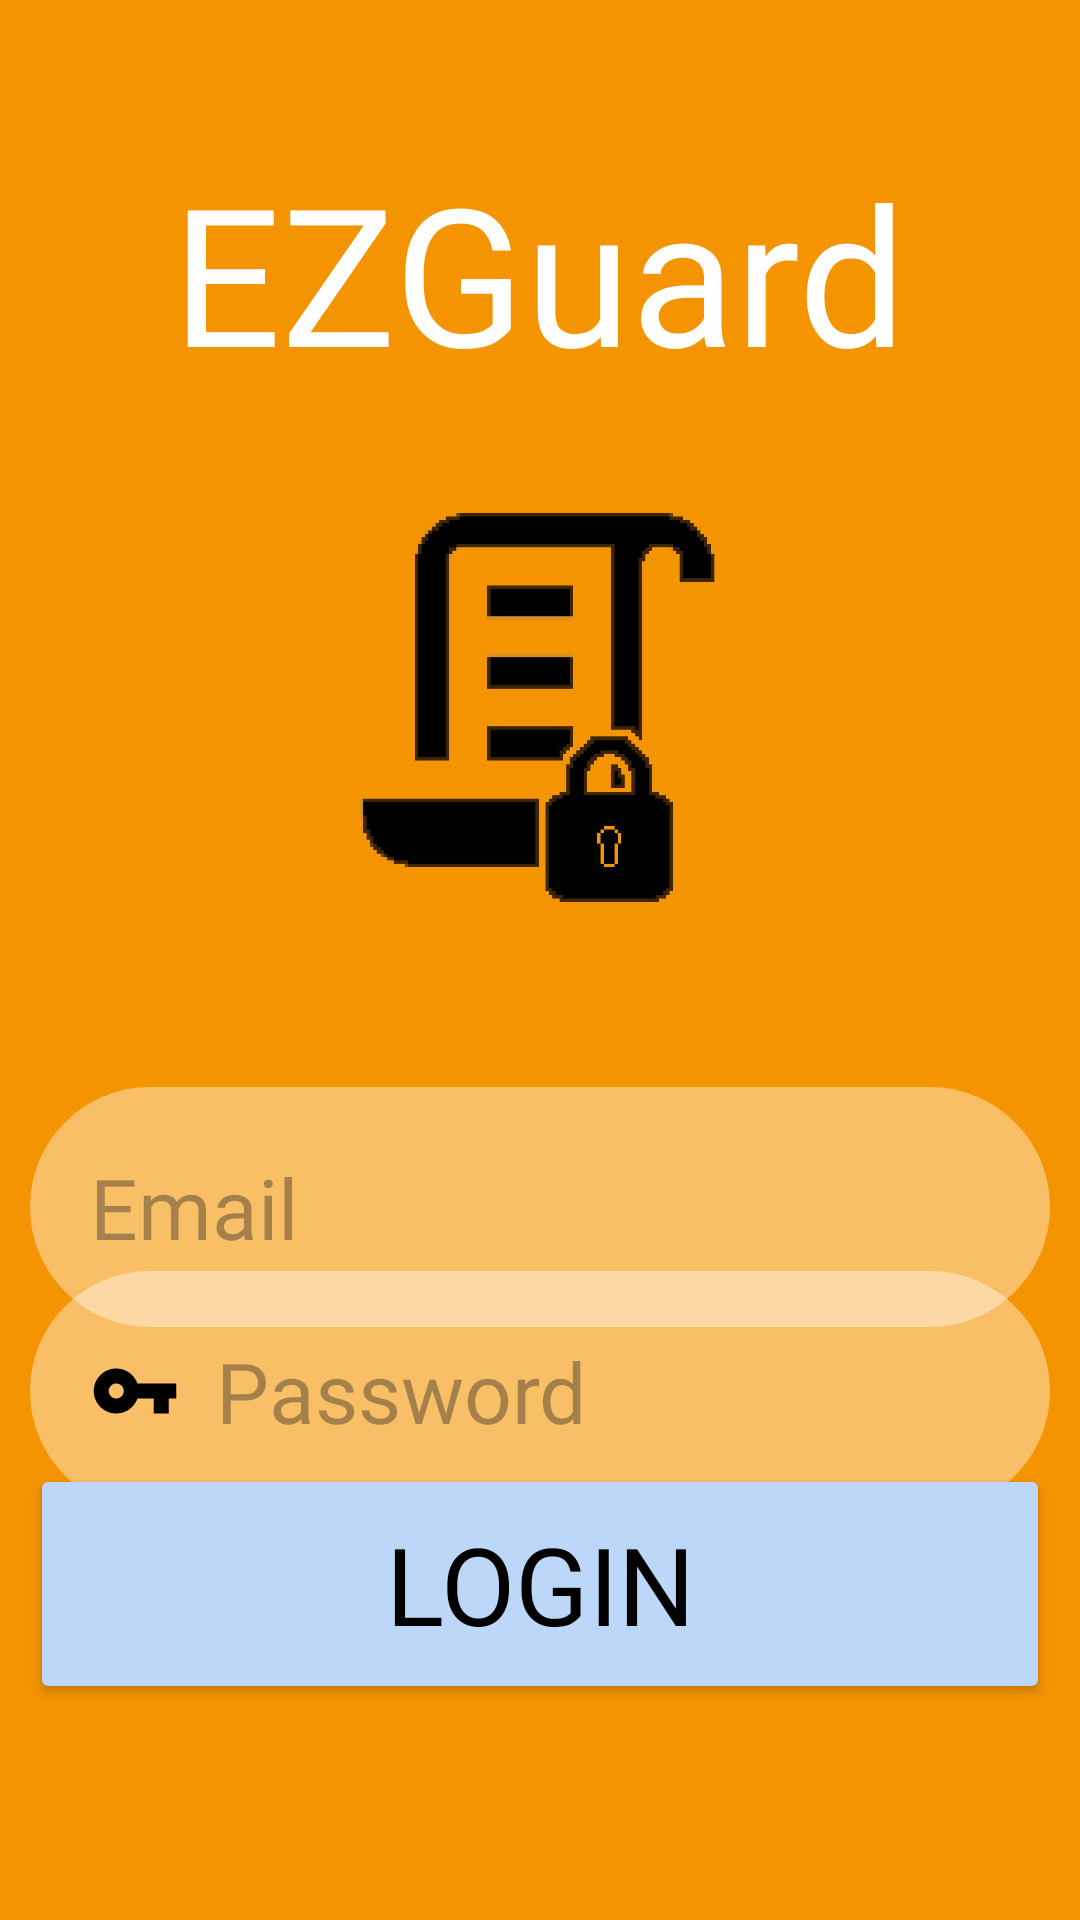

This screen was rendered from an Android layout file. Write that file and the resources it references.
<!-- AndroidManifest.xml: application theme Theme.EZVault -->
<!-- res/layout/login_page.xml -->
<?xml version="1.0" encoding="utf-8"?>
<androidx.constraintlayout.widget.ConstraintLayout xmlns:android="http://schemas.android.com/apk/res/android"
    xmlns:app="http://schemas.android.com/apk/res-auto"
    xmlns:tools="http://schemas.android.com/tools"
    android:layout_width="match_parent"
    android:layout_height="match_parent"
    android:background="#F59401">


    <TextView
        android:id="@+id/textView2"
        android:layout_width="wrap_content"
        android:layout_height="wrap_content"
        android:layout_marginTop="48dp"
        android:fontFamily="@font/paytone_one"
        android:text="EZGuard"
        android:textColor="@color/white"
        android:textSize="64sp"
        app:layout_constraintEnd_toEndOf="parent"
        app:layout_constraintHorizontal_bias="0.496"
        app:layout_constraintStart_toStartOf="parent"
        app:layout_constraintTop_toTopOf="parent" />

    <Button
        android:id="@+id/login_button"
        android:layout_width="340dp"
        android:layout_height="80dp"
        android:layout_marginBottom="72dp"
        android:backgroundTint="#BCD7F8"
        android:fontFamily="@font/fredoka_one"
        android:text="Login"
        android:textColor="@color/black"
        android:textSize="36sp"
        app:layout_constraintBottom_toBottomOf="parent"
        app:layout_constraintEnd_toEndOf="parent"
        app:layout_constraintHorizontal_bias="0.507"
        app:layout_constraintStart_toStartOf="parent"
        />

    <ImageView
        android:id="@+id/imageView3"
        android:layout_width="187dp"
        android:layout_height="189dp"
        android:layout_marginTop="8dp"
        app:layout_constraintEnd_toEndOf="parent"
        app:layout_constraintStart_toStartOf="parent"
        app:layout_constraintTop_toBottomOf="@+id/textView2"
        app:srcCompat="@drawable/logo" />

    <EditText
        android:id="@+id/username_text"
        android:layout_width="340dp"
        android:layout_height="80dp"
        android:layout_marginTop="32dp"
        android:ems="10"
        android:fontFamily="@font/fredoka_one"
        android:hint="Email"
        android:inputType="text"
        app:layout_constraintEnd_toEndOf="parent"
        app:layout_constraintHorizontal_bias="0.507"
        app:layout_constraintStart_toStartOf="parent"
        app:layout_constraintTop_toBottomOf="@+id/imageView3"
        android:drawableStart="@drawable/icon_person"
        android:drawablePadding="12dp"
        android:paddingStart="20dp"
        android:paddingEnd="20dp"
        android:background="@drawable/background_login_edittext"
        android:textSize="28sp"/>

    <EditText
        android:id="@+id/password_text"
        android:layout_width="340dp"
        android:layout_height="80dp"
        android:ems="10"
        android:drawableStart="@drawable/icon_key"
        android:drawablePadding="12dp"
        android:hint="Password"
        android:inputType="textPassword"
        android:fontFamily="@font/fredoka_one"
        android:paddingStart="20dp"
        android:paddingEnd="20dp"
        app:layout_constraintBottom_toTopOf="@+id/login_button"
        app:layout_constraintEnd_toEndOf="parent"
        app:layout_constraintHorizontal_bias="0.502"
        app:layout_constraintStart_toStartOf="parent"
        app:layout_constraintTop_toBottomOf="@+id/username_text"
        app:layout_constraintVertical_bias="0.544"
        android:background="@drawable/background_login_edittext"
        android:textSize="28sp" />

    <ImageButton
        android:id="@+id/login_back_button"
        android:layout_width="wrap_content"
        android:layout_height="wrap_content"
        android:layout_marginStart="16dp"
        android:layout_marginTop="16dp"
        android:background="@null"
        app:layout_constraintStart_toStartOf="parent"
        app:layout_constraintTop_toTopOf="parent"
        app:srcCompat="@drawable/icon_back_arrow" />

</androidx.constraintlayout.widget.ConstraintLayout>
<!-- resources referenced by this layout -->
<resources>
  <color name="black">#FF000000</color>
  <color name="white">#FFFFFFFF</color>
  <!-- drawable background_login_edittext (drawable) -->
  <?xml version="1.0" encoding="utf-8"?>
  <shape xmlns:android="http://schemas.android.com/apk/res/android">
      <solid android:color="#66FFFFFF"/>
      <corners android:radius="60dp"/>
  </shape>
  <!-- drawable icon_key (drawable) -->
  <vector android:height="30dp" android:tint="#000000"
      android:viewportHeight="24" android:viewportWidth="24"
      android:width="30dp" xmlns:android="http://schemas.android.com/apk/res/android">
      <path android:fillColor="@android:color/white" android:pathData="M12.65,10C11.83,7.67 9.61,6 7,6c-3.31,0 -6,2.69 -6,6s2.69,6 6,6c2.61,0 4.83,-1.67 5.65,-4H17v4h4v-4h2v-4H12.65zM7,14c-1.1,0 -2,-0.9 -2,-2s0.9,-2 2,-2 2,0.9 2,2 -0.9,2 -2,2z"/>
  </vector>
  <!-- drawable logo: png bitmap (drawable, 46310 bytes) -->
  <style name="Theme.EZVault" parent="Base.Theme.EZVault" />
  <style name="Base.Theme.EZVault" parent="Theme.Material3.DayNight.NoActionBar">
          
          
      </style>
</resources>
